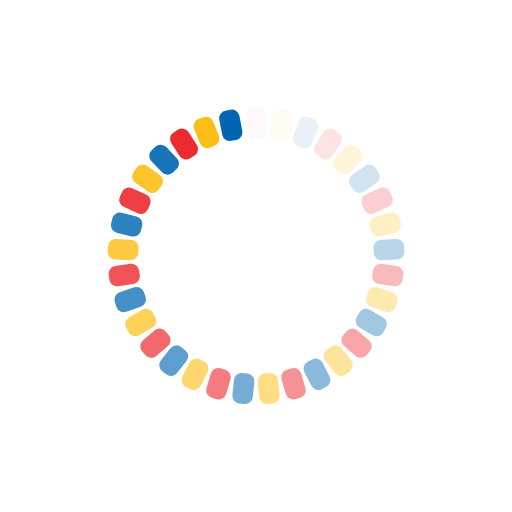
t = 0.00 s
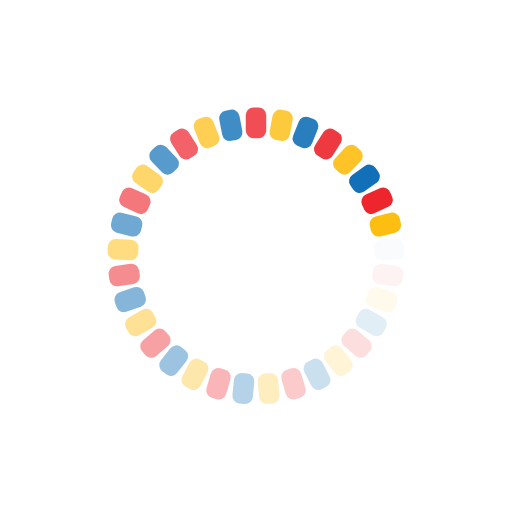
t = 0.33 s
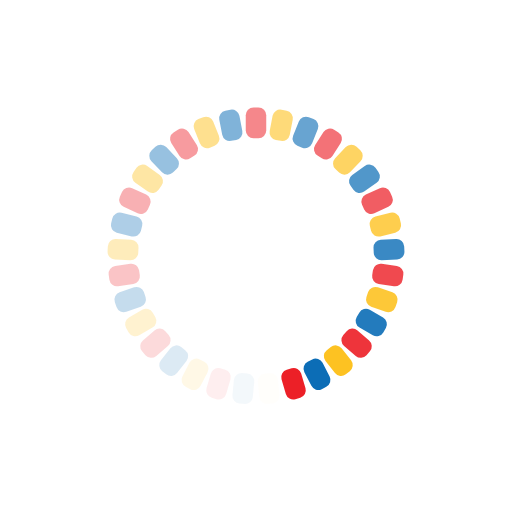
t = 0.66 s
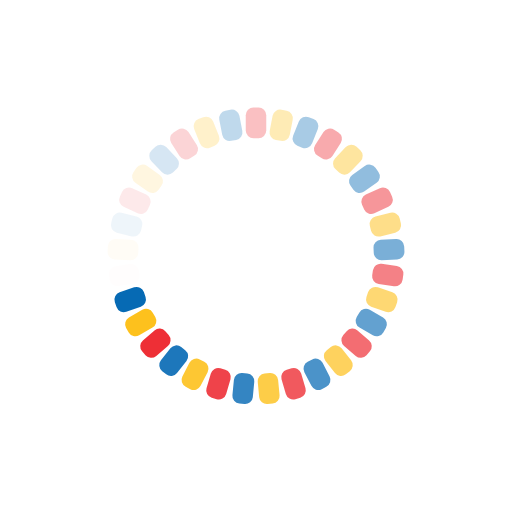
t = 0.99 s

The animated SVG that drew these frames (rendered in a browser with its animation timeline set to each time). Animation: 33 SMIL elements (animate=33); one cycle of 1.32 s, repeats indefinitely.

<?xml version="1.0" encoding="utf-8"?>
<svg xmlns="http://www.w3.org/2000/svg" xmlns:xlink="http://www.w3.org/1999/xlink" style="margin: auto; background: none; display: block; shape-rendering: auto;" width="221px" height="221px" viewBox="0 0 100 100" preserveAspectRatio="xMidYMid">
<g transform="rotate(0 50 50)">
  <rect x="48" y="21" rx="1.5" ry="1.5" width="4" height="6" fill="#ec1c24">
    <animate attributeName="opacity" values="1;0" keyTimes="0;1" dur="1.3157894736842106s" begin="-1.2759170653907494s" repeatCount="indefinite"></animate>
  </rect>
</g><g transform="rotate(10.909090909090908 50 50)">
  <rect x="48" y="21" rx="1.5" ry="1.5" width="4" height="6" fill="#fdbd10">
    <animate attributeName="opacity" values="1;0" keyTimes="0;1" dur="1.3157894736842106s" begin="-1.2360446570972885s" repeatCount="indefinite"></animate>
  </rect>
</g><g transform="rotate(21.818181818181817 50 50)">
  <rect x="48" y="21" rx="1.5" ry="1.5" width="4" height="6" fill="#0066b2">
    <animate attributeName="opacity" values="1;0" keyTimes="0;1" dur="1.3157894736842106s" begin="-1.1961722488038276s" repeatCount="indefinite"></animate>
  </rect>
</g><g transform="rotate(32.72727272727273 50 50)">
  <rect x="48" y="21" rx="1.5" ry="1.5" width="4" height="6" fill="#ec1c24">
    <animate attributeName="opacity" values="1;0" keyTimes="0;1" dur="1.3157894736842106s" begin="-1.1562998405103668s" repeatCount="indefinite"></animate>
  </rect>
</g><g transform="rotate(43.63636363636363 50 50)">
  <rect x="48" y="21" rx="1.5" ry="1.5" width="4" height="6" fill="#fdbd10">
    <animate attributeName="opacity" values="1;0" keyTimes="0;1" dur="1.3157894736842106s" begin="-1.1164274322169059s" repeatCount="indefinite"></animate>
  </rect>
</g><g transform="rotate(54.54545454545455 50 50)">
  <rect x="48" y="21" rx="1.5" ry="1.5" width="4" height="6" fill="#0066b2">
    <animate attributeName="opacity" values="1;0" keyTimes="0;1" dur="1.3157894736842106s" begin="-1.076555023923445s" repeatCount="indefinite"></animate>
  </rect>
</g><g transform="rotate(65.45454545454545 50 50)">
  <rect x="48" y="21" rx="1.5" ry="1.5" width="4" height="6" fill="#ec1c24">
    <animate attributeName="opacity" values="1;0" keyTimes="0;1" dur="1.3157894736842106s" begin="-1.036682615629984s" repeatCount="indefinite"></animate>
  </rect>
</g><g transform="rotate(76.36363636363636 50 50)">
  <rect x="48" y="21" rx="1.5" ry="1.5" width="4" height="6" fill="#fdbd10">
    <animate attributeName="opacity" values="1;0" keyTimes="0;1" dur="1.3157894736842106s" begin="-0.996810207336523s" repeatCount="indefinite"></animate>
  </rect>
</g><g transform="rotate(87.27272727272727 50 50)">
  <rect x="48" y="21" rx="1.5" ry="1.5" width="4" height="6" fill="#0066b2">
    <animate attributeName="opacity" values="1;0" keyTimes="0;1" dur="1.3157894736842106s" begin="-0.9569377990430621s" repeatCount="indefinite"></animate>
  </rect>
</g><g transform="rotate(98.18181818181819 50 50)">
  <rect x="48" y="21" rx="1.5" ry="1.5" width="4" height="6" fill="#ec1c24">
    <animate attributeName="opacity" values="1;0" keyTimes="0;1" dur="1.3157894736842106s" begin="-0.9170653907496013s" repeatCount="indefinite"></animate>
  </rect>
</g><g transform="rotate(109.0909090909091 50 50)">
  <rect x="48" y="21" rx="1.5" ry="1.5" width="4" height="6" fill="#fdbd10">
    <animate attributeName="opacity" values="1;0" keyTimes="0;1" dur="1.3157894736842106s" begin="-0.8771929824561403s" repeatCount="indefinite"></animate>
  </rect>
</g><g transform="rotate(120 50 50)">
  <rect x="48" y="21" rx="1.5" ry="1.5" width="4" height="6" fill="#0066b2">
    <animate attributeName="opacity" values="1;0" keyTimes="0;1" dur="1.3157894736842106s" begin="-0.8373205741626794s" repeatCount="indefinite"></animate>
  </rect>
</g><g transform="rotate(130.9090909090909 50 50)">
  <rect x="48" y="21" rx="1.5" ry="1.5" width="4" height="6" fill="#ec1c24">
    <animate attributeName="opacity" values="1;0" keyTimes="0;1" dur="1.3157894736842106s" begin="-0.7974481658692184s" repeatCount="indefinite"></animate>
  </rect>
</g><g transform="rotate(141.8181818181818 50 50)">
  <rect x="48" y="21" rx="1.5" ry="1.5" width="4" height="6" fill="#fdbd10">
    <animate attributeName="opacity" values="1;0" keyTimes="0;1" dur="1.3157894736842106s" begin="-0.7575757575757576s" repeatCount="indefinite"></animate>
  </rect>
</g><g transform="rotate(152.72727272727272 50 50)">
  <rect x="48" y="21" rx="1.5" ry="1.5" width="4" height="6" fill="#0066b2">
    <animate attributeName="opacity" values="1;0" keyTimes="0;1" dur="1.3157894736842106s" begin="-0.7177033492822966s" repeatCount="indefinite"></animate>
  </rect>
</g><g transform="rotate(163.63636363636363 50 50)">
  <rect x="48" y="21" rx="1.5" ry="1.5" width="4" height="6" fill="#ec1c24">
    <animate attributeName="opacity" values="1;0" keyTimes="0;1" dur="1.3157894736842106s" begin="-0.6778309409888357s" repeatCount="indefinite"></animate>
  </rect>
</g><g transform="rotate(174.54545454545453 50 50)">
  <rect x="48" y="21" rx="1.5" ry="1.5" width="4" height="6" fill="#fdbd10">
    <animate attributeName="opacity" values="1;0" keyTimes="0;1" dur="1.3157894736842106s" begin="-0.6379585326953747s" repeatCount="indefinite"></animate>
  </rect>
</g><g transform="rotate(185.45454545454547 50 50)">
  <rect x="48" y="21" rx="1.5" ry="1.5" width="4" height="6" fill="#0066b2">
    <animate attributeName="opacity" values="1;0" keyTimes="0;1" dur="1.3157894736842106s" begin="-0.5980861244019138s" repeatCount="indefinite"></animate>
  </rect>
</g><g transform="rotate(196.36363636363637 50 50)">
  <rect x="48" y="21" rx="1.5" ry="1.5" width="4" height="6" fill="#ec1c24">
    <animate attributeName="opacity" values="1;0" keyTimes="0;1" dur="1.3157894736842106s" begin="-0.5582137161084529s" repeatCount="indefinite"></animate>
  </rect>
</g><g transform="rotate(207.27272727272728 50 50)">
  <rect x="48" y="21" rx="1.5" ry="1.5" width="4" height="6" fill="#fdbd10">
    <animate attributeName="opacity" values="1;0" keyTimes="0;1" dur="1.3157894736842106s" begin="-0.518341307814992s" repeatCount="indefinite"></animate>
  </rect>
</g><g transform="rotate(218.1818181818182 50 50)">
  <rect x="48" y="21" rx="1.5" ry="1.5" width="4" height="6" fill="#0066b2">
    <animate attributeName="opacity" values="1;0" keyTimes="0;1" dur="1.3157894736842106s" begin="-0.47846889952153104s" repeatCount="indefinite"></animate>
  </rect>
</g><g transform="rotate(229.0909090909091 50 50)">
  <rect x="48" y="21" rx="1.5" ry="1.5" width="4" height="6" fill="#ec1c24">
    <animate attributeName="opacity" values="1;0" keyTimes="0;1" dur="1.3157894736842106s" begin="-0.43859649122807015s" repeatCount="indefinite"></animate>
  </rect>
</g><g transform="rotate(240 50 50)">
  <rect x="48" y="21" rx="1.5" ry="1.5" width="4" height="6" fill="#fdbd10">
    <animate attributeName="opacity" values="1;0" keyTimes="0;1" dur="1.3157894736842106s" begin="-0.3987240829346092s" repeatCount="indefinite"></animate>
  </rect>
</g><g transform="rotate(250.9090909090909 50 50)">
  <rect x="48" y="21" rx="1.5" ry="1.5" width="4" height="6" fill="#0066b2">
    <animate attributeName="opacity" values="1;0" keyTimes="0;1" dur="1.3157894736842106s" begin="-0.3588516746411483s" repeatCount="indefinite"></animate>
  </rect>
</g><g transform="rotate(261.8181818181818 50 50)">
  <rect x="48" y="21" rx="1.5" ry="1.5" width="4" height="6" fill="#ec1c24">
    <animate attributeName="opacity" values="1;0" keyTimes="0;1" dur="1.3157894736842106s" begin="-0.31897926634768736s" repeatCount="indefinite"></animate>
  </rect>
</g><g transform="rotate(272.72727272727275 50 50)">
  <rect x="48" y="21" rx="1.5" ry="1.5" width="4" height="6" fill="#fdbd10">
    <animate attributeName="opacity" values="1;0" keyTimes="0;1" dur="1.3157894736842106s" begin="-0.27910685805422647s" repeatCount="indefinite"></animate>
  </rect>
</g><g transform="rotate(283.6363636363636 50 50)">
  <rect x="48" y="21" rx="1.5" ry="1.5" width="4" height="6" fill="#0066b2">
    <animate attributeName="opacity" values="1;0" keyTimes="0;1" dur="1.3157894736842106s" begin="-0.23923444976076552s" repeatCount="indefinite"></animate>
  </rect>
</g><g transform="rotate(294.54545454545456 50 50)">
  <rect x="48" y="21" rx="1.5" ry="1.5" width="4" height="6" fill="#ec1c24">
    <animate attributeName="opacity" values="1;0" keyTimes="0;1" dur="1.3157894736842106s" begin="-0.1993620414673046s" repeatCount="indefinite"></animate>
  </rect>
</g><g transform="rotate(305.45454545454544 50 50)">
  <rect x="48" y="21" rx="1.5" ry="1.5" width="4" height="6" fill="#fdbd10">
    <animate attributeName="opacity" values="1;0" keyTimes="0;1" dur="1.3157894736842106s" begin="-0.15948963317384368s" repeatCount="indefinite"></animate>
  </rect>
</g><g transform="rotate(316.3636363636364 50 50)">
  <rect x="48" y="21" rx="1.5" ry="1.5" width="4" height="6" fill="#0066b2">
    <animate attributeName="opacity" values="1;0" keyTimes="0;1" dur="1.3157894736842106s" begin="-0.11961722488038276s" repeatCount="indefinite"></animate>
  </rect>
</g><g transform="rotate(327.27272727272725 50 50)">
  <rect x="48" y="21" rx="1.5" ry="1.5" width="4" height="6" fill="#ec1c24">
    <animate attributeName="opacity" values="1;0" keyTimes="0;1" dur="1.3157894736842106s" begin="-0.07974481658692184s" repeatCount="indefinite"></animate>
  </rect>
</g><g transform="rotate(338.1818181818182 50 50)">
  <rect x="48" y="21" rx="1.5" ry="1.5" width="4" height="6" fill="#fdbd10">
    <animate attributeName="opacity" values="1;0" keyTimes="0;1" dur="1.3157894736842106s" begin="-0.03987240829346092s" repeatCount="indefinite"></animate>
  </rect>
</g><g transform="rotate(349.09090909090907 50 50)">
  <rect x="48" y="21" rx="1.5" ry="1.5" width="4" height="6" fill="#0066b2">
    <animate attributeName="opacity" values="1;0" keyTimes="0;1" dur="1.3157894736842106s" begin="0s" repeatCount="indefinite"></animate>
  </rect>
</g>
<!-- [ldio] generated by https://loading.io/ --></svg>